Run: headless pygame with SDL's dummy video driver; simulated clock (each Clock.tick advances the game by its frame time, no real sleeping); random seed 0; keys injected as events and as key.get_pressed() state; mouse plan: one left click at the window centre at the start of phase 2, then a move to the lower-right quarter at the start of phase 3.
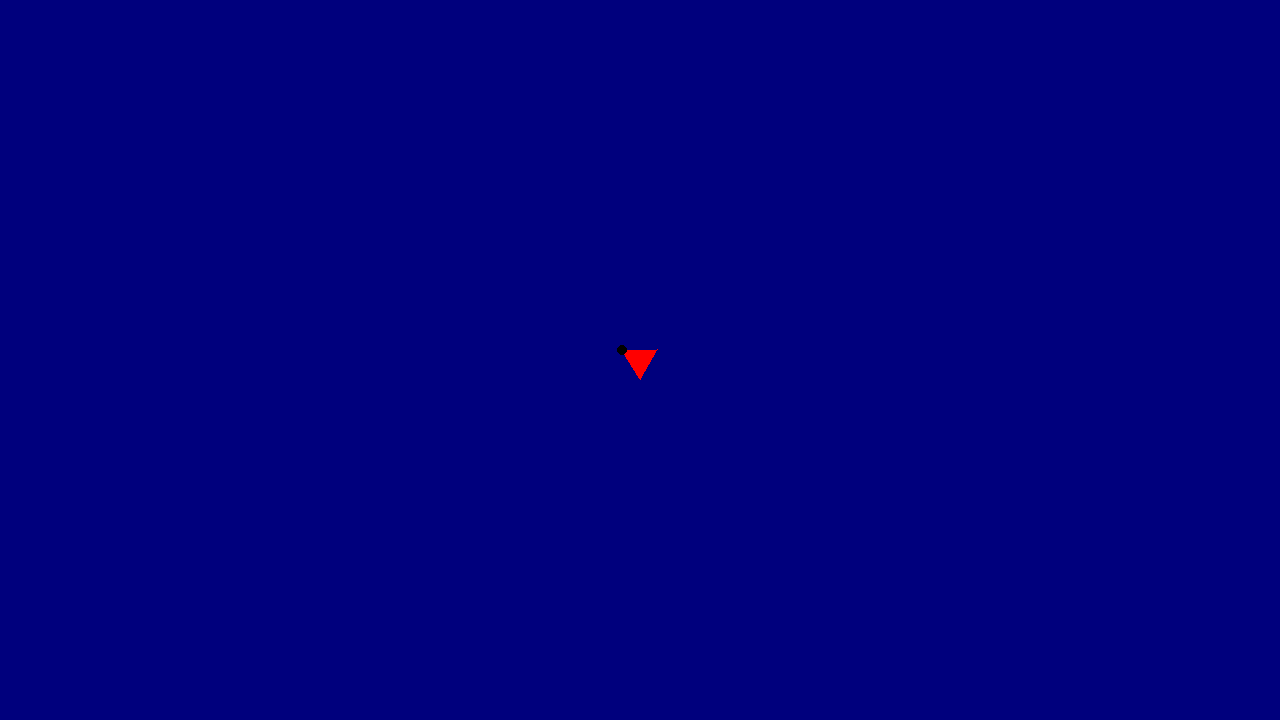
Frame 1 of 4 · flips 1–60 · no input
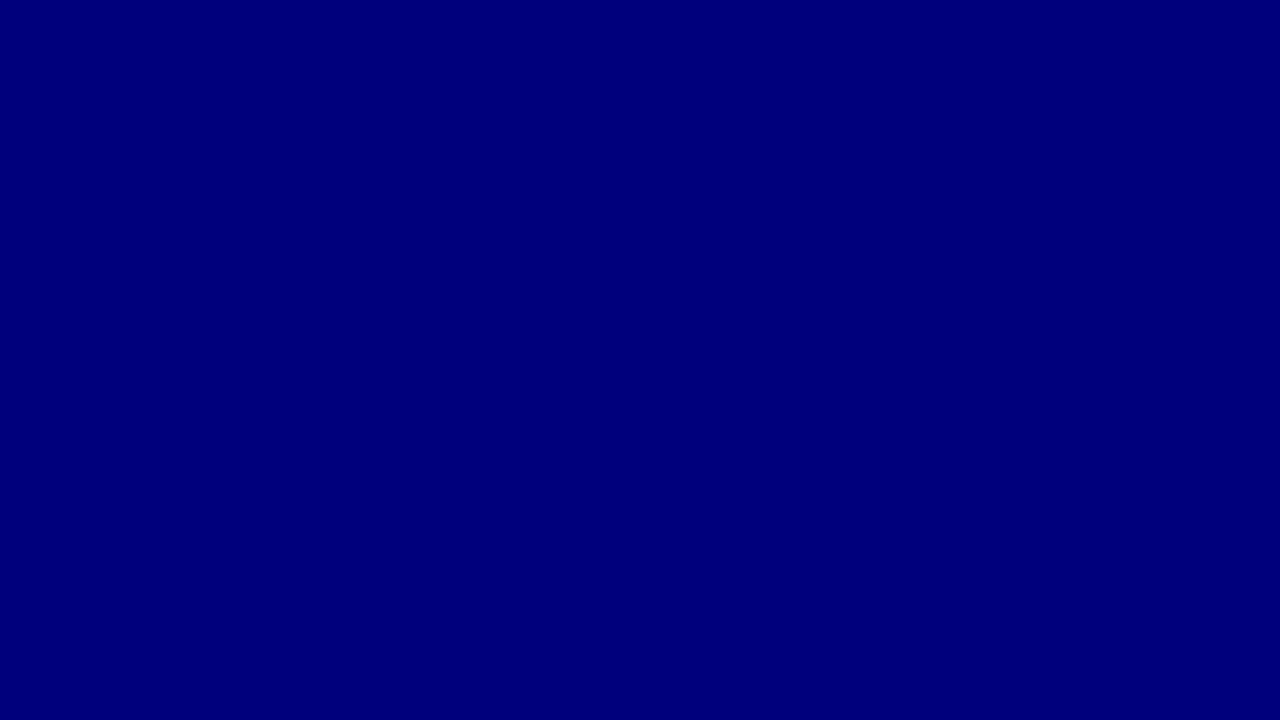
Frame 2 of 4 · flips 61–180 · clicked the window centre · tapped SPACE, RETURN · held RIGHT (→), D
Frame 3 of 4 · flips 181–300 · moved the mouse to the lower-right quarter · held DOWN (↓), S · screen unchanged from frame 2, image omitted
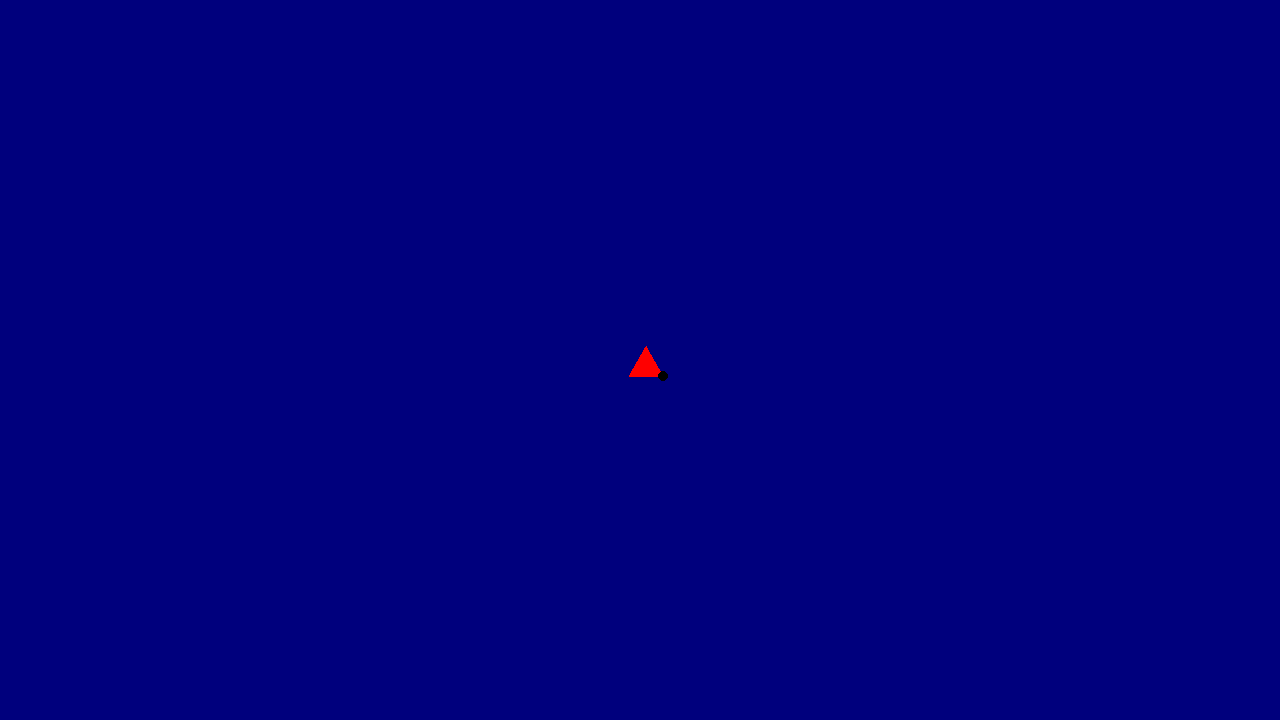
Frame 4 of 4 · flips 301–420 · held LEFT (←), A, UP (↑), W

The pygame program that drew these frames:

import pygame

import math

# pygame setup
pygame.init()
screen = pygame.display.set_mode((1280, 720))
clock = pygame.time.Clock()
running = True
dt = 0

player_pos = pygame.Vector2(screen.get_width() / 2, screen.get_height() / 2)
# rotation = 0

while running:
    # poll for events
    # pygame.QUIT event means the user clicked X to close your window
    for event in pygame.event.get():
        if event.type == pygame.QUIT:
            running = False

    # fill the screen with a color to wipe away anything from last frame
    screen.fill(pygame.Color(0, 0, 125, 100))


    # print(player_pos + (10, 10), player_pos + (20, 20))

    SIDE_LENGTH: float = 20
    SIDE_COUNT: int = 3
    
    rads_per_vertice: float = math.tau / SIDE_COUNT

    rads: float = rads_per_vertice * 0
    point1 = (math.cos(rads) * SIDE_LENGTH, math.sin(rads) * SIDE_LENGTH)

    rads = rads_per_vertice * 1
    point2 = (math.cos(rads) * SIDE_LENGTH, math.sin(rads) * SIDE_LENGTH)

    rads = rads_per_vertice * 2
    point3 = (math.cos(rads) * SIDE_LENGTH, math.sin(rads) * SIDE_LENGTH)

    # mag = math.sqrt((point1[0] ** 2) + (point1[1] ** 2))

    player_to_mouse_vec = pygame.mouse.get_pos() - player_pos
    # player_mouse_mag = math.sqrt(player_to_mouse_vec[0] ** 2 + player_to_mouse_vec[1] ** 2)
    player_to_mouse_dir = (player_to_mouse_vec[0], player_to_mouse_vec[1])

    # ANGULAR_SPEED = math.tau # Rotations per second
    # rotation += ANGULAR_SPEED * dt

    rotation = math.atan2(player_to_mouse_dir[1], player_to_mouse_dir[0])

    angle1 = math.atan2(point1[1], point1[0])
    rotated1 = (math.cos(angle1 + rotation) * SIDE_LENGTH, math.sin(angle1 + rotation) * SIDE_LENGTH)

    angle2 = math.atan2(point2[1], point2[0])
    rotated2 = (math.cos(angle2 + rotation) * SIDE_LENGTH, math.sin(angle2 + rotation) * SIDE_LENGTH)

    angle3 = math.atan2(point3[1], point3[0])
    rotated3 = (math.cos(angle3 + rotation) * SIDE_LENGTH, math.sin(angle3 + rotation) * SIDE_LENGTH)

    # pygame.draw.polygon(screen, "red", (player_pos + point1, player_pos + point2, player_pos + point3))
    pygame.draw.polygon(screen, "red", (player_pos + rotated1, player_pos + rotated2, player_pos + rotated3))

    pygame.draw.circle(screen, "black", player_pos + rotated1, 5)

    SPEED: int = 400 # pixels per second

    keys = pygame.key.get_pressed()
    if keys[pygame.K_w]:
        player_pos.y -= SPEED * dt
    
    if keys[pygame.K_s]:
        player_pos.y += SPEED * dt
    
    if keys[pygame.K_a]:
        player_pos.x -= SPEED * dt
    
    if keys[pygame.K_d]:
        player_pos.x += SPEED * dt

    # flip() the display to put your work on screen
    pygame.display.flip()

    # limits FPS to 60
    # dt is delta time in seconds since last frame, used for framerate-
    # independent physics.
    dt = clock.tick(60) / 1000

pygame.quit()
